Run: headless pygame with SDL's dummy video driver; simulated clock (each Clock.tick advances the game by its frame time, no real sleeping); random seed 0; keys injected as events and as key.get_pressed() state; no mouse input.
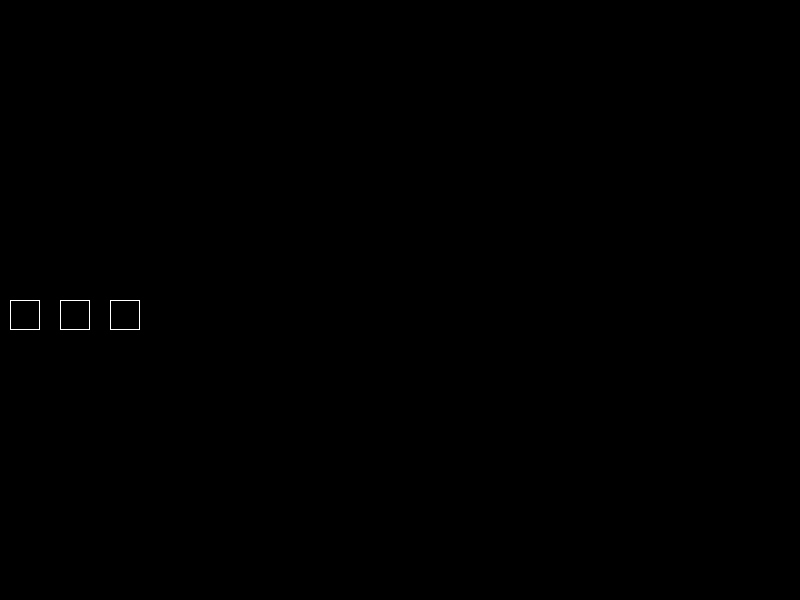
Frame 1 of 4 · flips 1–60 · no input
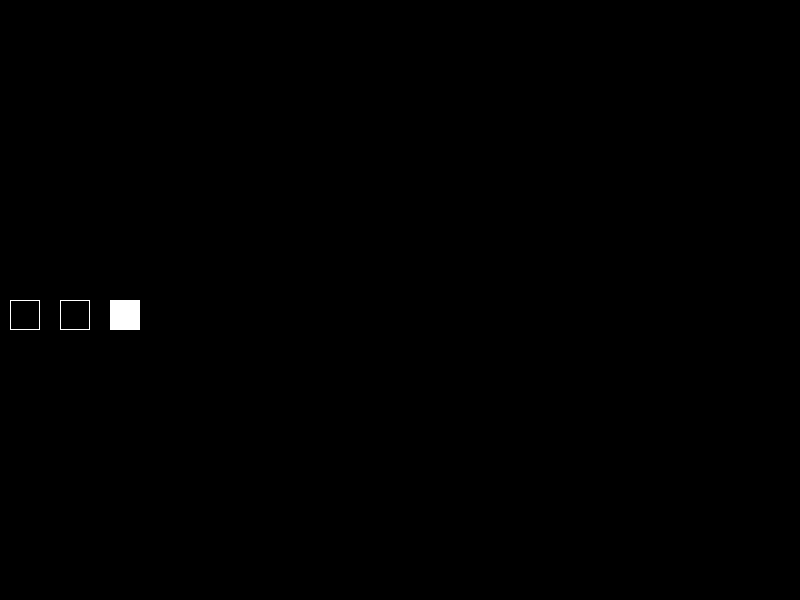
Frame 2 of 4 · flips 61–180 · tapped SPACE, RETURN · held RIGHT (→), D
Frame 3 of 4 · flips 181–300 · held DOWN (↓), S · screen unchanged from frame 2, image omitted
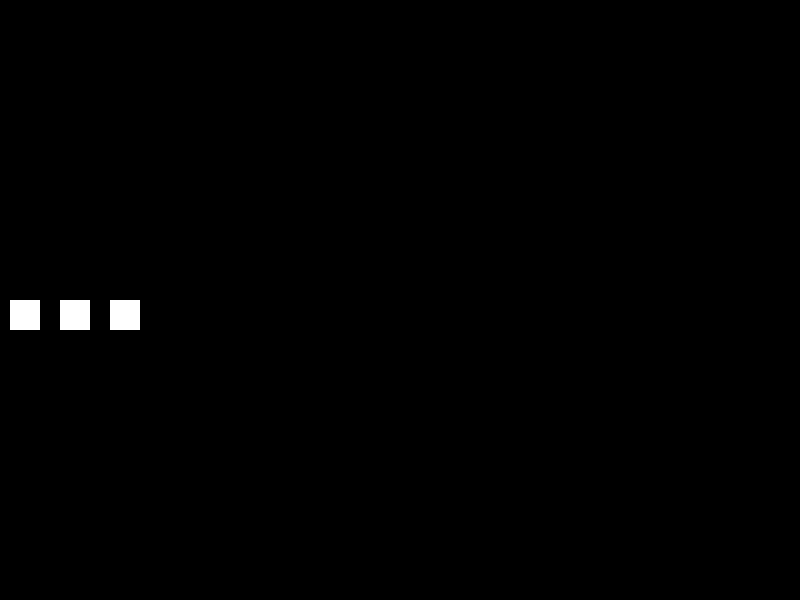
Frame 4 of 4 · flips 301–420 · held LEFT (←), A, UP (↑), W

The pygame program that drew these frames:

import pygame

pygame.init()
SIZE = WIDTH, HEIGHT = 800, 600



class Board_player:
    def __init__(self, width, height):
        self.width = width
        self.height = height
        self.board = [[0] * width for _ in range(height)]
        self.left = 10
        self.top = 300
        self.cell_size = 30

    def set_view(self, left, top, cell_size):
        self.left = left
        self.top = top
        self.cell_size = cell_size

    def render(self, screen):
        x = self.left
        y = self.top
        for i in range(self.height):
            for j in range(self.width):
                if self.board[i][j] == 1:
                    pygame.draw.rect(screen, (255, 255, 255), (x, y, self.cell_size, self.cell_size))
                else:
                    pygame.draw.rect(screen, (255, 255, 255), (x, y, self.cell_size, self.cell_size), 1)
                x += self.cell_size + 20
            x = self.left
            y += self.cell_size

    def get_click(self, key):
        if key == pygame.K_LEFT:
            arrow = 1
        elif key == pygame.K_RIGHT:
            arrow = 3
        elif key == pygame.K_UP:
            arrow = 2
        else:
            return None
        self.on_click(arrow)
        return arrow

    def on_click(self, arrow):
        if arrow == 1:
            self.board[0][0] = 1
        elif arrow == 2:
            self.board[0][1] = 1
        elif arrow == 3:
            self.board[0][2] = 1


if __name__ == '__main__':
    pygame.init()
    screen = pygame.display.set_mode(SIZE)
    shar = Board_player(3, 1)
    shar.set_view(shar.left, shar.top, shar.cell_size)
    running = True
    while running:
        for event in pygame.event.get():
            if event.type == pygame.QUIT:
                running = False
                break
            if event.type == pygame.KEYDOWN:
                shar.get_click(event.key)
        screen.fill((0, 0, 0))
        shar.render(screen)
        pygame.display.flip()
    pygame.quit()
